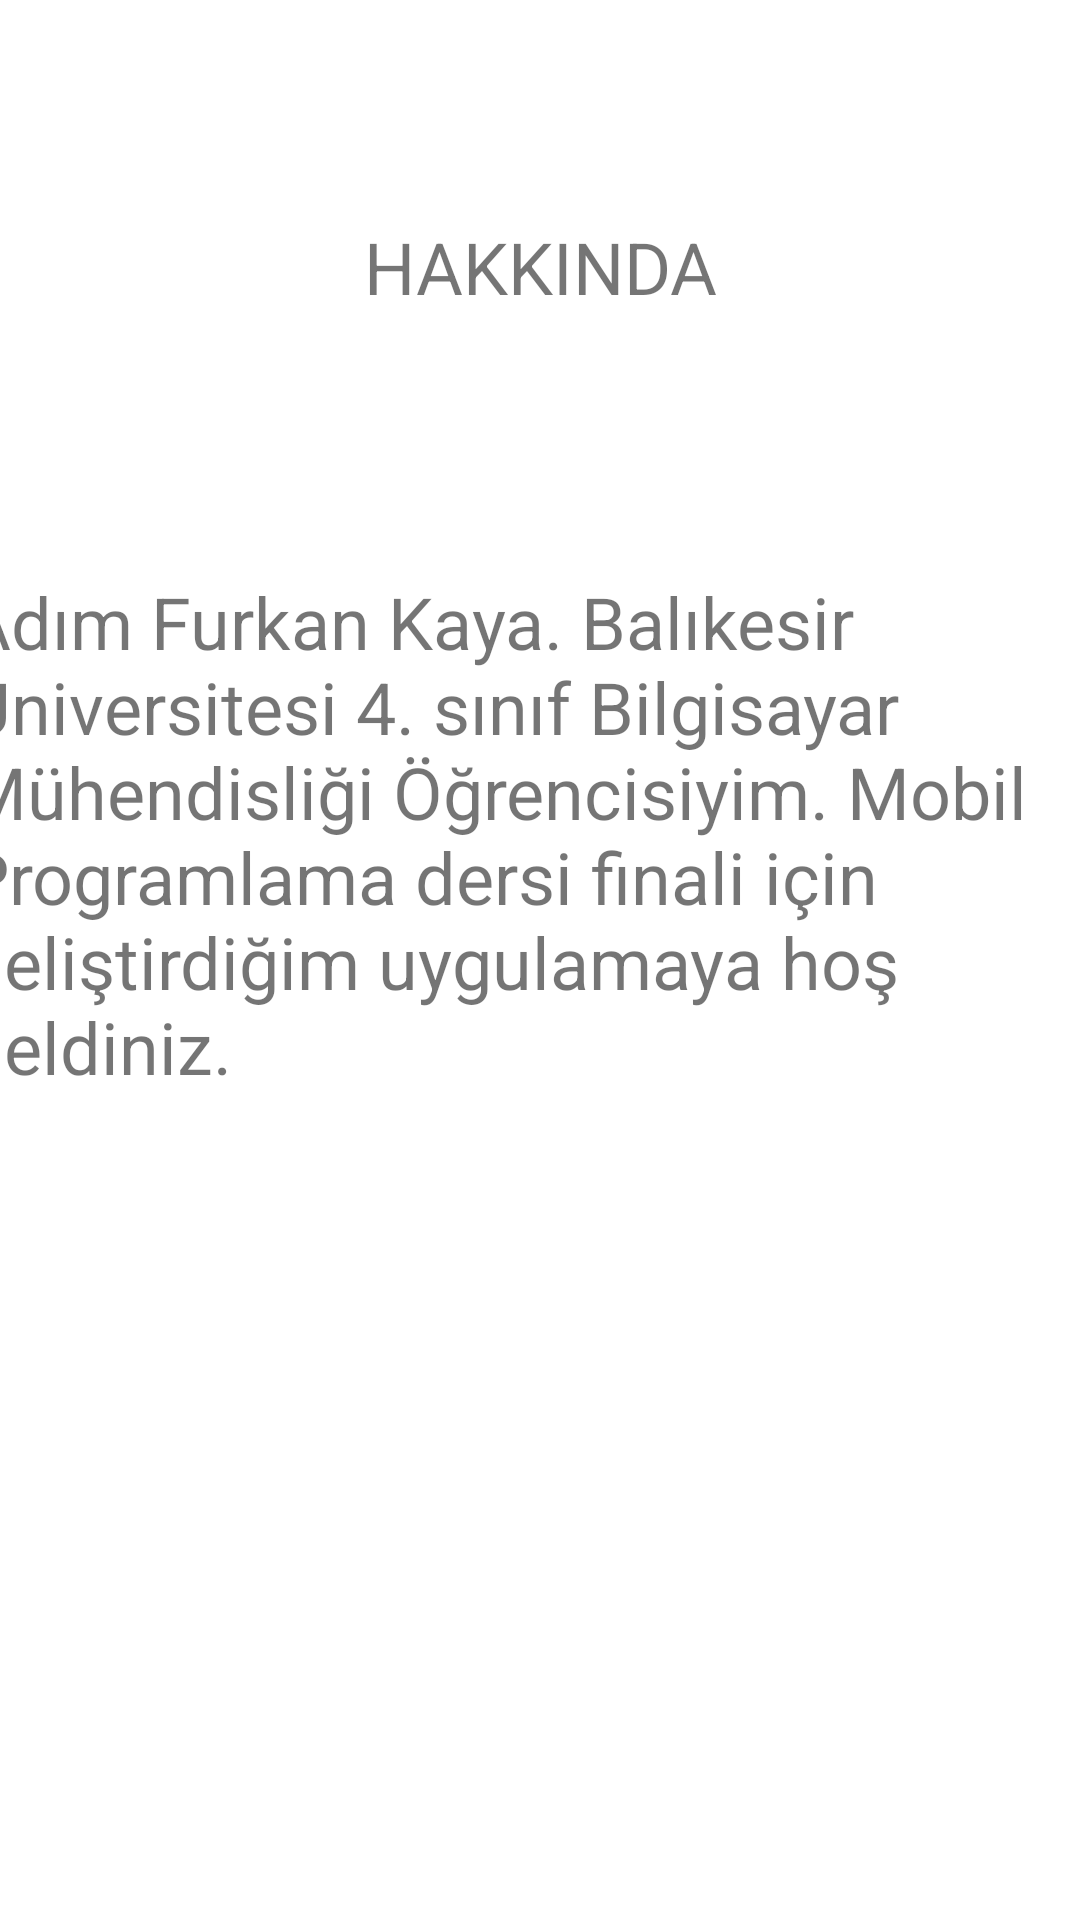

This screen was rendered from an Android layout file. Write that file and the resources it references.
<!-- AndroidManifest.xml: application theme Theme.Mobil5 -->
<!-- res/layout/fragment_home.xml -->
<?xml version="1.0" encoding="utf-8"?>
<androidx.constraintlayout.widget.ConstraintLayout xmlns:android="http://schemas.android.com/apk/res/android"
    xmlns:app="http://schemas.android.com/apk/res-auto"
    xmlns:tools="http://schemas.android.com/tools"
    android:layout_width="match_parent"
    android:layout_height="match_parent"
    tools:context=".ui.home.HomeFragment">

    <TextView
        android:id="@+id/home_label1"
        android:layout_width="match_parent"
        android:layout_height="wrap_content"
        android:layout_marginStart="8dp"
        android:layout_marginTop="8dp"
        android:layout_marginEnd="8dp"
        android:text="HAKKINDA"
        android:textAlignment="center"
        android:textSize="24sp"
        app:layout_constraintBottom_toBottomOf="parent"
        app:layout_constraintEnd_toEndOf="parent"
        app:layout_constraintHorizontal_bias="0.0"
        app:layout_constraintStart_toStartOf="parent"
        app:layout_constraintTop_toTopOf="parent"
        app:layout_constraintVertical_bias="0.108" />

    <TextView
        android:id="@+id/home_label2"
        android:layout_width="385dp"
        android:layout_height="201dp"
        android:text="Adım Furkan Kaya. Balıkesir Üniversitesi 4. sınıf Bilgisayar Mühendisliği Öğrencisiyim. Mobil Programlama dersi finali için geliştirdiğim uygulamaya hoş geldiniz."
        android:textSize="24sp"
        app:layout_constraintBottom_toBottomOf="parent"
        app:layout_constraintEnd_toEndOf="parent"
        app:layout_constraintStart_toStartOf="parent"
        app:layout_constraintTop_toTopOf="parent"
        app:layout_constraintVertical_bias="0.435" />

    <ImageView
        android:id="@+id/imageView2"
        android:layout_width="wrap_content"
        android:layout_height="wrap_content"
        android:src="@drawable/logo"
        app:layout_constraintBottom_toBottomOf="parent"
        app:layout_constraintEnd_toEndOf="parent"
        app:layout_constraintHorizontal_bias="1.0"
        app:layout_constraintStart_toStartOf="parent"
        app:layout_constraintTop_toTopOf="parent"
        app:layout_constraintVertical_bias="0.958" />

</androidx.constraintlayout.widget.ConstraintLayout>
<!-- resources referenced by this layout -->
<resources>
  <style name="Theme.Mobil5" parent="Theme.MaterialComponents.DayNight.DarkActionBar">
          
          <item name="colorPrimary">@color/purple_500</item>
          <item name="colorPrimaryVariant">@color/purple_700</item>
          <item name="colorOnPrimary">@color/white</item>
          
          <item name="colorSecondary">@color/teal_200</item>
          <item name="colorSecondaryVariant">@color/teal_700</item>
          <item name="colorOnSecondary">@color/black</item>
          
          <item name="android:statusBarColor">?attr/colorPrimaryVariant</item>
          
      </style>
  <color name="purple_500">#FF6200EE</color>
  <color name="purple_700">#FF3700B3</color>
  <color name="white">#FFFFFFFF</color>
  <color name="teal_200">#FF03DAC5</color>
  <color name="teal_700">#FF018786</color>
  <color name="black">#FF000000</color>
</resources>
